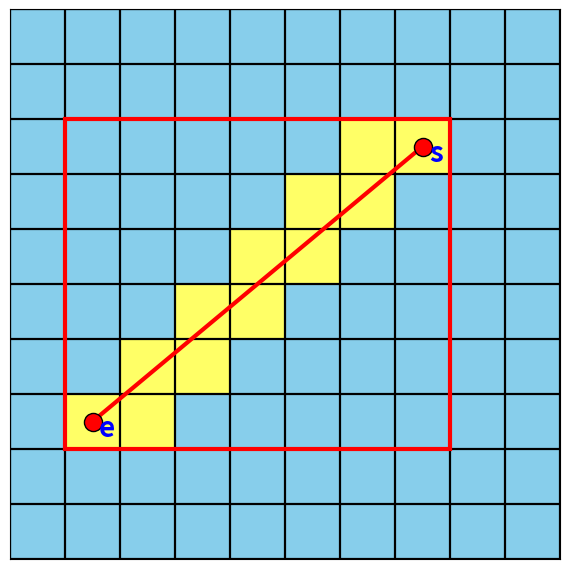

Source code (Python):
"""
Supercover line on a grid.

Input: a matrix containing exactly two cells with value 2.
Output: a copied matrix where every cell touched by the straight segment
between the two marked cell centers is marked with "x" except the endpoints.

Coordinates are handled as (row, col). The traversal uses the grid-cell
boundaries, not DDA rounding, so it is conservative enough for collision,
risk, and radiation evaluation.
"""

import sys
from pathlib import Path

if hasattr(sys.stdout, "reconfigure"):
    sys.stdout.reconfigure(encoding="utf-8")


def find_twos(matrix):
    """Return the two (row, col) cells whose value is 2."""
    points = []
    for r, row in enumerate(matrix):
        for c, value in enumerate(row):
            if value == 2:
                points.append((r, c))

    if len(points) != 2:
        raise ValueError(
            "Matrix must contain exactly two cells with value 2; found %d."
            % len(points)
        )
    return points[0], points[1]


# Hàm phụ để thêm cell vào danh sách cells nếu nó chưa được thấy trước đó
def _append_unique(cells, seen, cell):
    if cell not in seen:
        cells.append(cell)
        seen.add(cell)


def supercover_cells(start, end):
    """Return all grid cells touched by the segment from start to end.

    start/end are (row, col) integer cell coordinates. The line connects cell
    centers. When the line crosses a grid corner, both side-neighbor cells are
    included before the diagonal step; this is the conservative supercover.
    """
    r, c = int(start[0]), int(start[1])
    r1, c1 = int(end[0]), int(end[1])

    cells = [] # danh sách các cell được chạm bởi đoạn thẳng
    seen = set()
    _append_unique(cells, seen, (r, c)) 

    # Tính độ lệch giữa hai điểm đầu và cuối
    dc = c1 - c # độ lệch theo cột --> ngang
    dr = r1 - r # độ lệch theo hàng --> dọc

    # Xác định hướng di chuyển trên lưới
    step_c = 1 if dc > 0 else -1 if dc < 0 else 0 # Nếu dc > 0 thì di chuyển sang phải, nếu dc < 0 thì di chuyển sang trái, nếu dc = 0 thì không di chuyển theo cột
    step_r = 1 if dr > 0 else -1 if dr < 0 else 0 # Nếu dr > 0 thì di chuyển lên trên, nếu dr < 0 thì di chuyển xuống dưới, nếu dr = 0 thì không di chuyển theo hàng

    if dc == 0 and dr == 0:
        return cells

    inf = float("inf")

    # Tính t_delta cho mỗi trục: khoảng cách t giữa các lần cắt qua ranh giới ô theo trục đó.
    t_delta_c = abs(1.0 / dc) if dc != 0 else inf
    t_delta_r = abs(1.0 / dr) if dr != 0 else inf

    # Từ tâm ô, biên đầu tiên theo mỗi trục cách nửa ô. t chạy từ 0.0 (start)
    # đến 1.0 (end).
    t_max_c = 0.5 * t_delta_c if dc != 0 else inf
    t_max_r = 0.5 * t_delta_r if dr != 0 else inf

    while (r, c) != (r1, c1):
        if t_max_c < t_max_r:
            c += step_c
            t_max_c += t_delta_c
            _append_unique(cells, seen, (r, c))
        elif t_max_r < t_max_c:
            r += step_r
            t_max_r += t_delta_r
            _append_unique(cells, seen, (r, c))
        else:
            # Cắt qua góc: thêm cả hai ô chia sẻ góc đó, rồi tới ô chéo.
            side_c = (r, c + step_c)
            side_r = (r + step_r, c)
            r += step_r
            c += step_c
            t_max_c += t_delta_c
            t_max_r += t_delta_r
            _append_unique(cells, seen, side_c)
            _append_unique(cells, seen, side_r)
            _append_unique(cells, seen, (r, c))

    return cells


def supercover_line(matrix):
    """Mark the supercover line connecting the two cells with value 2."""
    if not matrix or not matrix[0]:
        raise ValueError("Matrix must not be empty.")

    cols = len(matrix[0])
    if any(len(row) != cols for row in matrix):
        raise ValueError("Matrix must be rectangular.")

    start, end = find_twos(matrix)
    rows = len(matrix)
    result = [row[:] for row in matrix]

    for r, c in supercover_cells(start, end):
        if 0 <= r < rows and 0 <= c < cols and result[r][c] != 2:
            result[r][c] = "x"

    return result


def print_matrix(matrix):
    for row in matrix:
        print(" ".join(str(value) for value in row))


def draw_endpoint_rectangle(ax, start, end, color="red", linewidth=3):
    """Draw the outline of the grid subrectangle bounded by start and end."""
    from matplotlib.patches import Rectangle

    r0, c0 = start
    r1, c1 = end
    min_r, max_r = sorted((r0, r1))
    min_c, max_c = sorted((c0, c1))

    rectangle = Rectangle(
        (min_c - 0.5, min_r - 0.5),
        max_c - min_c + 1,
        max_r - min_r + 1,
        fill=False,
        edgecolor=color,
        linewidth=linewidth,
        zorder=5,
    )
    ax.add_patch(rectangle)
    return rectangle


def draw_grid(matrix, output_path="E:\\last_dance\\LastDance\\FMF_new\\supercover_grid.png", show=False):
    """Draw a grid matrix and the segment connecting the two value-2 cells.

    Cells marked with "x" are highlighted. The line connects the centers of
    the two cells whose value is 2.
    """
    try:
        import matplotlib.pyplot as plt
        from matplotlib.colors import ListedColormap
    except ImportError as exc:
        raise ImportError(
            "draw_grid requires matplotlib. Install it with: pip install matplotlib"
        ) from exc

    if not matrix or not matrix[0]:
        raise ValueError("Matrix must not be empty.")

    cols = len(matrix[0])
    if any(len(row) != cols for row in matrix):
        raise ValueError("Matrix must be rectangular.")

    rows = len(matrix)
    start, end = find_twos(matrix)

    color_index = []
    for row in matrix:
        drawn_row = []
        for value in row:
            if value == "x" or value == 2: # Nếu là "x" hoặc 2 thì tô màu vàng, nếu là 1 thì tô màu đen, còn lại tô màu xanh da trời
                drawn_row.append(1)
            elif value == 1:
                drawn_row.append(2)
            else:
                drawn_row.append(0)
        color_index.append(drawn_row)

    cmap = ListedColormap(["#87CEEB", "#FFFF66", "#222222"])
    fig_size = (max(5, cols * 0.55), max(5, rows * 0.55))
    fig, ax = plt.subplots(figsize=fig_size)
    ax.imshow(color_index, cmap=cmap, origin="upper", interpolation="none", vmin=0, vmax=2)

    ax.set_xticks([c - 0.5 for c in range(cols + 1)], minor=True)
    ax.set_yticks([r - 0.5 for r in range(rows + 1)], minor=True)
    ax.grid(which="minor", color="black", linewidth=1.6)
    ax.tick_params(which="both", bottom=False, left=False, labelbottom=False, labelleft=False)

    (r0, c0), (r1, c1) = start, end
    ax.plot([c0, c1], [r0, r1], color="red", linewidth=3, zorder=3)
    ax.scatter([c0, c1], [r0, r1], color="red", edgecolors="black", s=170, zorder=4)
    draw_endpoint_rectangle(ax, start, end)

    # vẽ 2 ngôi sao ở hai điểm đầu cuối của đoạn thẳng
    # for r, c in (start, end):
    #     ax.scatter(c, r, marker="*", color="blue", s=900, zorder=5)

    #     # Số "2" được vẽ ở góc trên bên phải của ô
    #     ax.text(
    #         c + 0.12,
    #         r + 0.12,
    #         "*",
    #         color="blue",
    #         fontsize=20,
    #         fontweight="bold",
    #         ha="left",
    #         va="center",
    #         zorder=6,
    #     )
    
    ax.text(
            c0 + 0.12,
            r0 + 0.12,
            "s",
            color="blue",
            fontsize=20,
            fontweight="bold",
            ha="left",
            va="center",
            zorder=6,
        )
    
    ax.text(
            c1 + 0.12,
            r1 + 0.12,
            "e",
            color="blue",
            fontsize=20,
            fontweight="bold",
            ha="left",
            va="center",
            zorder=6,
        )

    ax.set_xlim(-0.5, cols - 0.5)
    ax.set_ylim(rows - 0.5, -0.5)
    ax.set_aspect("equal")

    output_path = Path(output_path)
    fig.tight_layout(pad=0)
    fig.savefig(output_path, dpi=160, bbox_inches="tight", pad_inches=0.02)

    if show:
        plt.show()
    else:
        plt.close(fig)

    return output_path


if __name__ == "__main__":
    # m = [[0 for _ in range(10)] for _ in range(10)]
    # m[0][2] = 2
    # m[1][5] = 2

    # m = [[0, 2, 0, 0, 0], 
    #      [0, 0, 0, 0, 0], 
    #      [0, 0, 0, 0, 0],
    #      [0, 0, 0, 0, 0], 
    #      [0, 0, 0, 2, 0]]
    
    # ma trận 10x10
    m = [[0, 0, 0, 0, 0, 0, 0, 0, 0, 0],
         [0, 0, 0, 0, 0, 0, 0, 0, 0, 0],
         [0, 0, 0, 0, 0, 0, 0, 2, 0, 0],
         [0, 0, 0, 0, 0, 0, 0, 0, 0, 0],
         [0, 0, 0, 0, 0, 0, 0, 0, 0, 0],
         [0, 0, 0, 0, 0, 0, 0, 0, 0, 0],
         [0, 0, 0, 0, 0, 0, 0, 0, 0, 0],
         [0, 2, 0, 0, 0, 0, 0, 0, 0, 0],
         [0, 0, 0, 0, 0, 0, 0, 0, 0, 0],
         [0, 0, 0, 0, 0, 0, 0, 0 ,0 ,0]]
    print("Input matrix:")
    print_matrix(m)

    print("\nSupercover line:")
    marked_m = supercover_line(m)
    print_matrix(marked_m)

    print("\nCells:")
    print(supercover_cells(*find_twos(m)))

    output_file = draw_grid(marked_m)
    print("\nSaved figure:")
    print(output_file)
